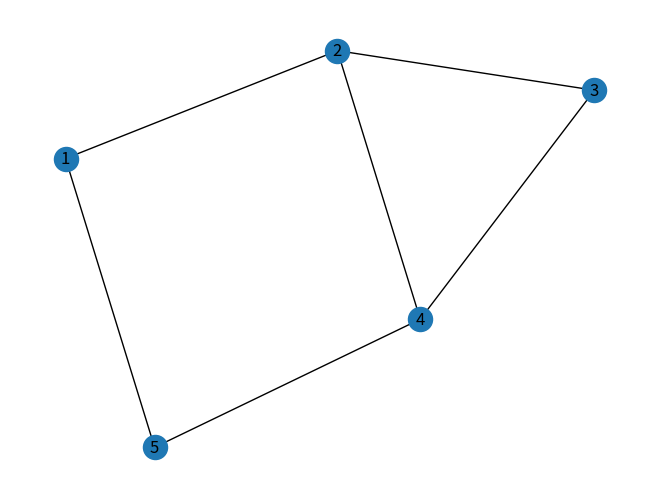

The matplotlib source for this figure:
'''
Created on 2024/06/17

@author: Suguru Ueda
'''

import networkx as nx
import matplotlib.pyplot as plt

# グラフ探索に用いる色
WHITE = 0
GRAY = 1
BLACK = 2

class MyVertex:
    
    def __init__(self, name):
        
        # 頂点属性
        self.name = name
        self.color = WHITE
        self.d = float('inf')
        self.pi = None
        
    def __str__(self):
        return str(self.name)

class MyGrapgh:
    
    def __init__(self, E, directed = False):
        
        # 無向グラフか有向グラフか設定
        self.directed = directed
        
        # 頂点集合を空の辞書形式で初期化
        self.V = {}
        
        # 隣接リストを空の辞書形式で初期化
        self.Adj = {}
        
        for e in E:
            u, v = e
            
            # 頂点 u が V に登録されていないとき，頂点 u を作成し，u の空の隣接リストを作成する    
            if u not in self.V.keys():
                self.V[u] = MyVertex(u)
                self.Adj[self.V[u]] = []
                
            # 頂点 v が V に登録されていないとき，頂点 v を作成し，v の空の隣接リストを作成する
            if v not in self.V.keys():
                self.V[v] = MyVertex(v)
                self.Adj[self.V[v]] = []
                
            # 頂点 u の隣接リストの末尾に頂点 v を追加する
            self.Adj[self.V[u]].append(self.V[v])
        
            if not self.directed:   # 無向グラフの場合は，逆向きの処理も行う．
                # 頂点 v の隣接リストの末尾に頂点 u を追加する
                self.Adj[self.V[v]].append(self.V[u])
                
        # 描画用の networkx のグラフを作成
        if directed:
            self.G = nx.DiGraph(E)
        else:
            self.G = nx.Graph(E)
    
    def __str__(self):
        
        string = 'V = ' + str(set(self.V.keys()))
        
        for v in self.V.values():
            string += '\n' + 'Adj[' + str(v) + '] = ' + str([u.name for u in self.Adj[v]])
        
        return string
    
    def show(self):
        
        nx.draw(self.G, with_labels = True)
        plt.show()

if __name__ == '__main__':
    
    E = {(1, 2), (1, 5), (2, 3), (2, 4), (3, 4), (4, 5)}
    
    G = MyGrapgh(E)
    
    print(G)
    
    G.show()
    
